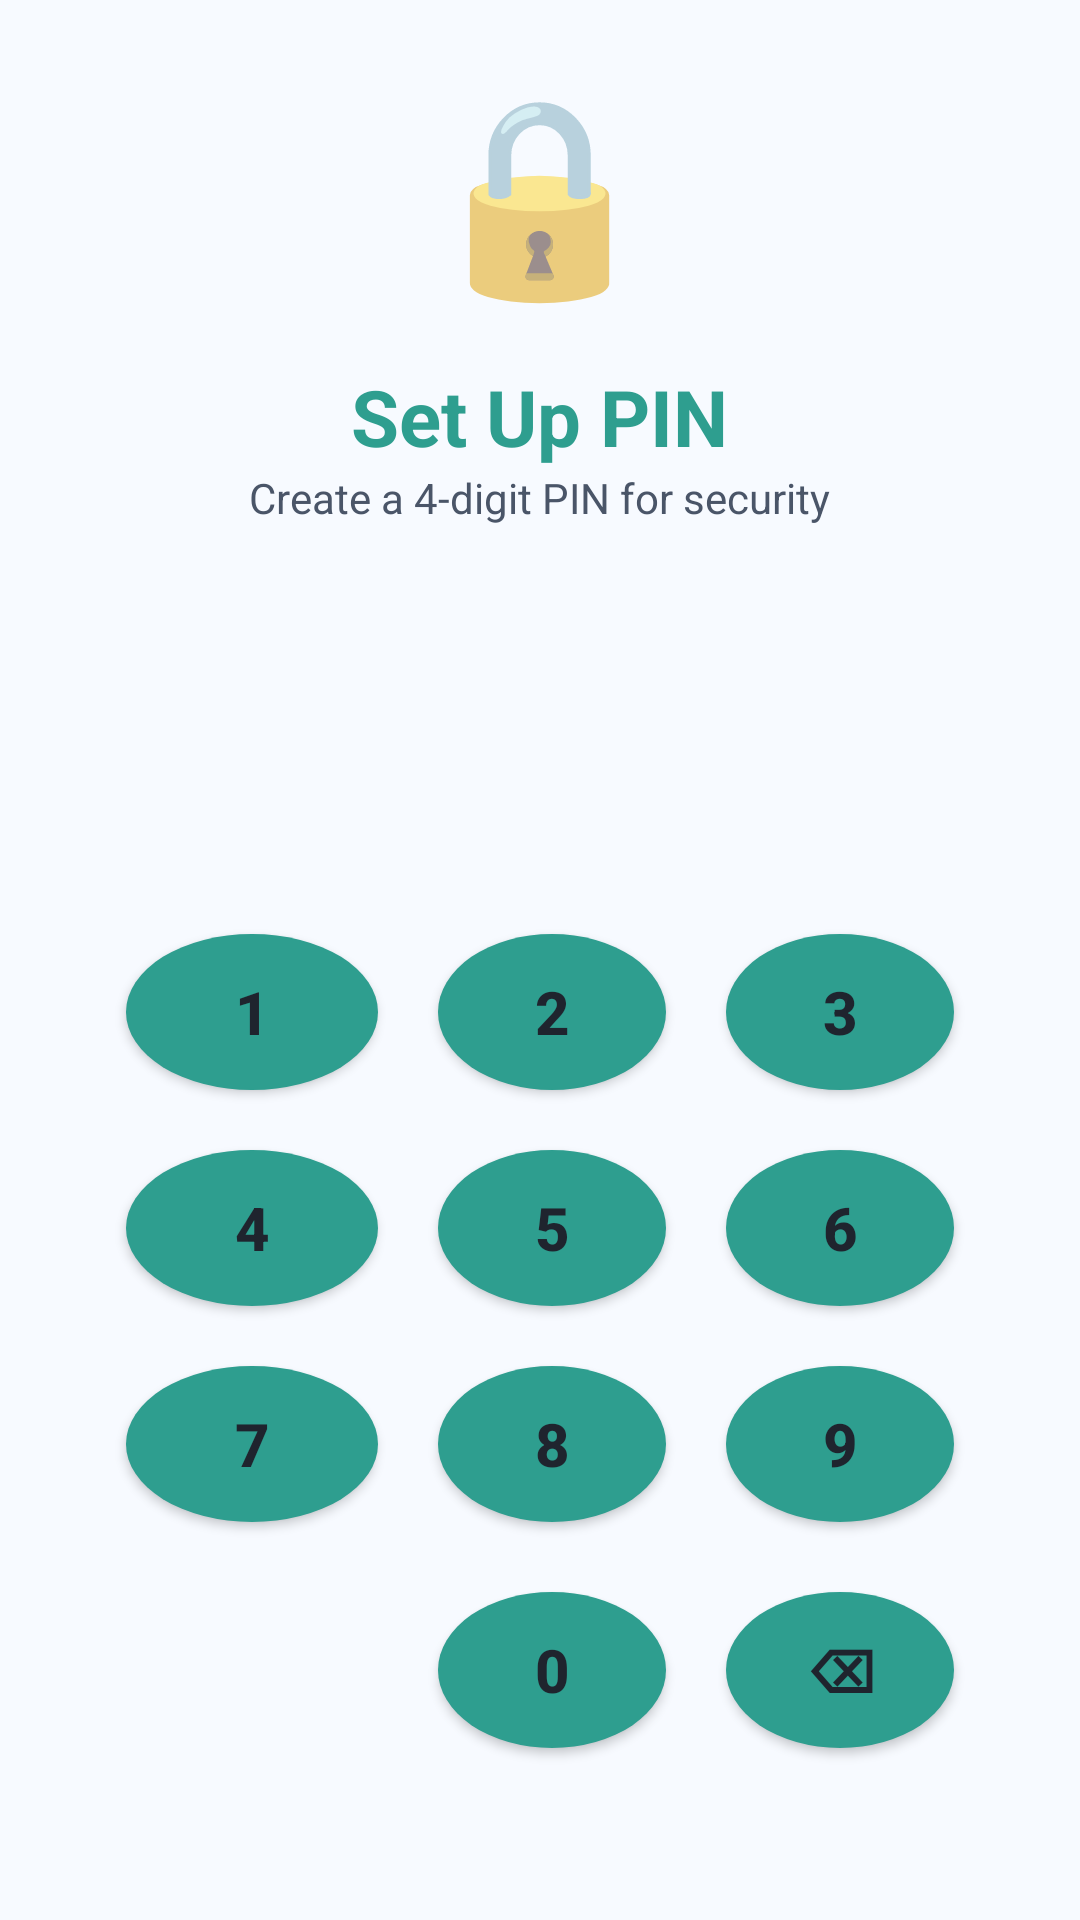

Layout XML and referenced resources for this Android screen:
<!-- AndroidManifest.xml: application theme AppTheme -->
<!-- res/layout/activity_pin_setup.xml -->
<?xml version="1.0" encoding="utf-8"?>
<LinearLayout xmlns:android="http://schemas.android.com/apk/res/android"
    xmlns:app="http://schemas.android.com/apk/res-auto"
    android:layout_width="match_parent"
    android:layout_height="match_parent"
    android:orientation="vertical"
    android:gravity="center"
    android:background="@color/background"
    android:padding="32dp">

    <TextView
        android:layout_width="wrap_content"
        android:layout_height="wrap_content"
        android:text="🔒"
        android:textSize="64sp"
        android:layout_marginBottom="16dp"/>

    <TextView
        android:id="@+id/tvTitle"
        android:layout_width="wrap_content"
        android:layout_height="wrap_content"
        android:text="Set Up PIN"
        android:textColor="@color/primary"
        android:textSize="26sp"
        android:textStyle="bold"/>

    <TextView
        android:id="@+id/tvSubtitle"
        android:layout_width="wrap_content"
        android:layout_height="wrap_content"
        android:text="Create a 4-digit PIN for security"
        android:textColor="@color/textGray"
        android:textSize="14sp"
        android:layout_marginBottom="40dp"/>

    <LinearLayout
        android:layout_width="wrap_content"
        android:layout_height="wrap_content"
        android:orientation="horizontal"
        android:layout_marginBottom="48dp">
        <ImageView android:id="@+id/dot1" android:layout_width="14dp" android:layout_height="14dp"
            android:layout_margin="12dp" android:src="@drawable/circle_gray"/>
        <ImageView android:id="@+id/dot2" android:layout_width="14dp" android:layout_height="14dp"
            android:layout_margin="12dp" android:src="@drawable/circle_gray"/>
        <ImageView android:id="@+id/dot3" android:layout_width="14dp" android:layout_height="14dp"
            android:layout_margin="12dp" android:src="@drawable/circle_gray"/>
        <ImageView android:id="@+id/dot4" android:layout_width="14dp" android:layout_height="14dp"
            android:layout_margin="12dp" android:src="@drawable/circle_gray"/>
    </LinearLayout>

    <TableLayout
        android:layout_width="wrap_content"
        android:layout_height="wrap_content"
        android:stretchColumns="*">

        <TableRow android:gravity="center">
            <com.google.android.material.button.MaterialButton android:id="@+id/btn1" style="@style/PinButton" android:text="1"/>
            <com.google.android.material.button.MaterialButton android:id="@+id/btn2" style="@style/PinButton" android:text="2"/>
            <com.google.android.material.button.MaterialButton android:id="@+id/btn3" style="@style/PinButton" android:text="3"/>
        </TableRow>

        <TableRow android:gravity="center">
            <com.google.android.material.button.MaterialButton android:id="@+id/btn4" style="@style/PinButton" android:text="4"/>
            <com.google.android.material.button.MaterialButton android:id="@+id/btn5" style="@style/PinButton" android:text="5"/>
            <com.google.android.material.button.MaterialButton android:id="@+id/btn6" style="@style/PinButton" android:text="6"/>
        </TableRow>

        <TableRow android:gravity="center">
            <com.google.android.material.button.MaterialButton android:id="@+id/btn7" style="@style/PinButton" android:text="7"/>
            <com.google.android.material.button.MaterialButton android:id="@+id/btn8" style="@style/PinButton" android:text="8"/>
            <com.google.android.material.button.MaterialButton android:id="@+id/btn9" style="@style/PinButton" android:text="9"/>
        </TableRow>

        <TableRow android:gravity="center">
            <View android:layout_width="64dp" android:layout_height="64dp" android:layout_margin="8dp"/>
            <com.google.android.material.button.MaterialButton android:id="@+id/btn0" style="@style/PinButton" android:text="0"/>
            <com.google.android.material.button.MaterialButton
                android:id="@+id/btnBackspace"
                style="@style/PinButton"
                android:text="⌫"/>
        </TableRow>
    </TableLayout>

    <com.google.android.material.button.MaterialButton
        android:id="@+id/btnCancel"
        style="@style/Widget.MaterialComponents.Button.TextButton"
        android:layout_width="wrap_content"
        android:layout_height="wrap_content"
        android:text="Cancel"
        android:textColor="@color/textGray"
        android:layout_marginTop="24dp"/>

</LinearLayout>
<!-- resources referenced by this layout -->
<resources>
  <color name="background">#F7FAFF</color>
  <color name="primary">#2E9E8F</color>
  <color name="textGray">#4A5568</color>
  <style name="PinButton">
          <item name="android:layout_width">52dp</item>
          <item name="android:layout_height">52dp</item>
          <item name="android:layout_margin">10dp</item>
          <item name="android:background">@drawable/circle_gray_light</item>
          <item name="android:textColor">@color/textDark</item>
          <item name="android:textSize">20sp</item>
          <item name="android:textStyle">bold</item>
      </style>
  <style name="AppTheme" parent="Theme.MaterialComponents.DayNight.NoActionBar">
          <item name="colorPrimary">@color/primary</item>
          <item name="colorPrimaryDark">@color/primaryDark</item>
          <item name="colorAccent">@color/accent</item>
          <item name="android:windowBackground">@color/background</item>
      </style>
  <!-- drawable circle_gray_light (drawable) -->
  <?xml version="1.0" encoding="utf-8"?>
  <shape xmlns:android="http://schemas.android.com/apk/res/android" android:shape="oval">
      <solid android:color="@color/grayLight"/>
  </shape>
  <color name="textDark">#1F242E</color>
  <color name="primaryDark">#1C7366</color>
  <color name="accent">#FCBA4A</color>
  <color name="grayLight">#EDF0F5</color>
</resources>
